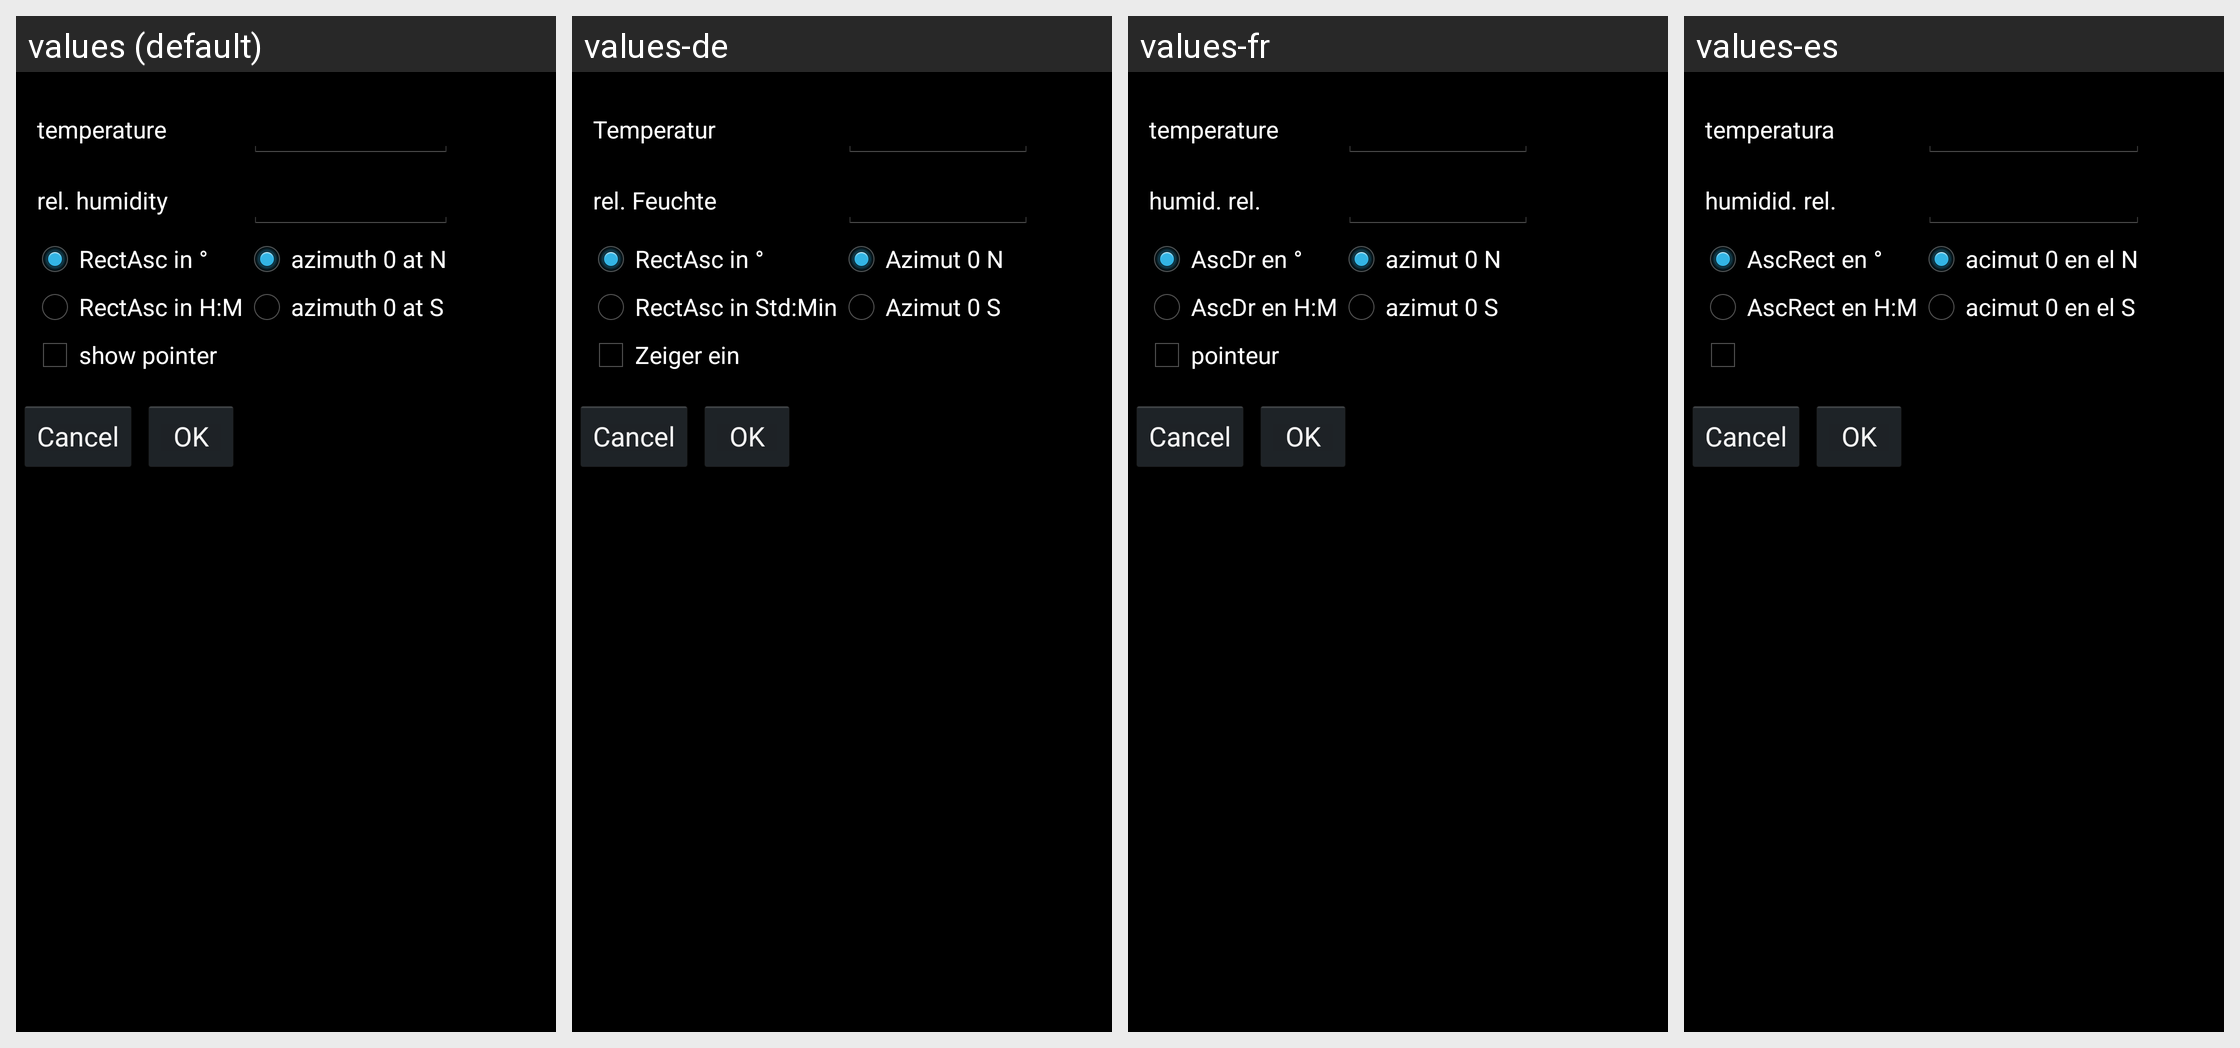

For this localized Android screen grid, give each drawn string resource with its value in every locale shown.
Android screen res/layout/preferencesdialog.xml rendered under 4 locales, left to right: values (default), values-de, values-fr, values-es. Device: Nexus 5 (rendered at 1080×1920; each locale shown at half size, 540×960, under a caption strip naming it); theme SkyStyle.
Other locales in the repository, not shown: values-it.
Strings drawn on this screen, with the default value and each locale's value (text and hints the layout hard-codes, and strings that could not be matched under every locale, appear in the picture but are not listed):

temp
  values: temperature
  values-de: Temperatur
  values-fr: temperature
  values-es: temperatura

humid
  values: rel. humidity
  values-de: rel. Feuchte
  values-fr: humid. rel.
  values-es: humidid. rel.

radeg
  values: RectAsc in °
  values-de: RectAsc in °
  values-fr: AscDr en °
  values-es: AscRect en °

rahm
  values: RectAsc in H:M
  values-de: RectAsc in Std:Min
  values-fr: AscDr en H:M
  values-es: AscRect en H:M

azimuthNorth
  values: azimuth 0 at N
  values-de: Azimut 0 N
  values-fr: azimut 0 N
  values-es: acimut 0 en el N

azimuthSouth
  values: azimuth 0 at S
  values-de: Azimut 0 S
  values-fr: azimut 0 S
  values-es: acimut 0 en el S
